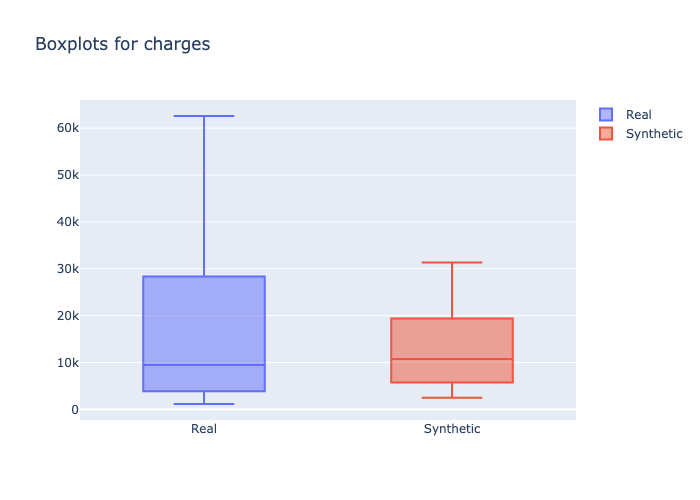

Source data for this figure (header and first rows):
min, 1st_quantile, mean, median, 3rd_quantile, max
1136, 4733, 13396, 9447, 16910, 62593
2468, 6839, 11849, 10751, 15356, 31351
